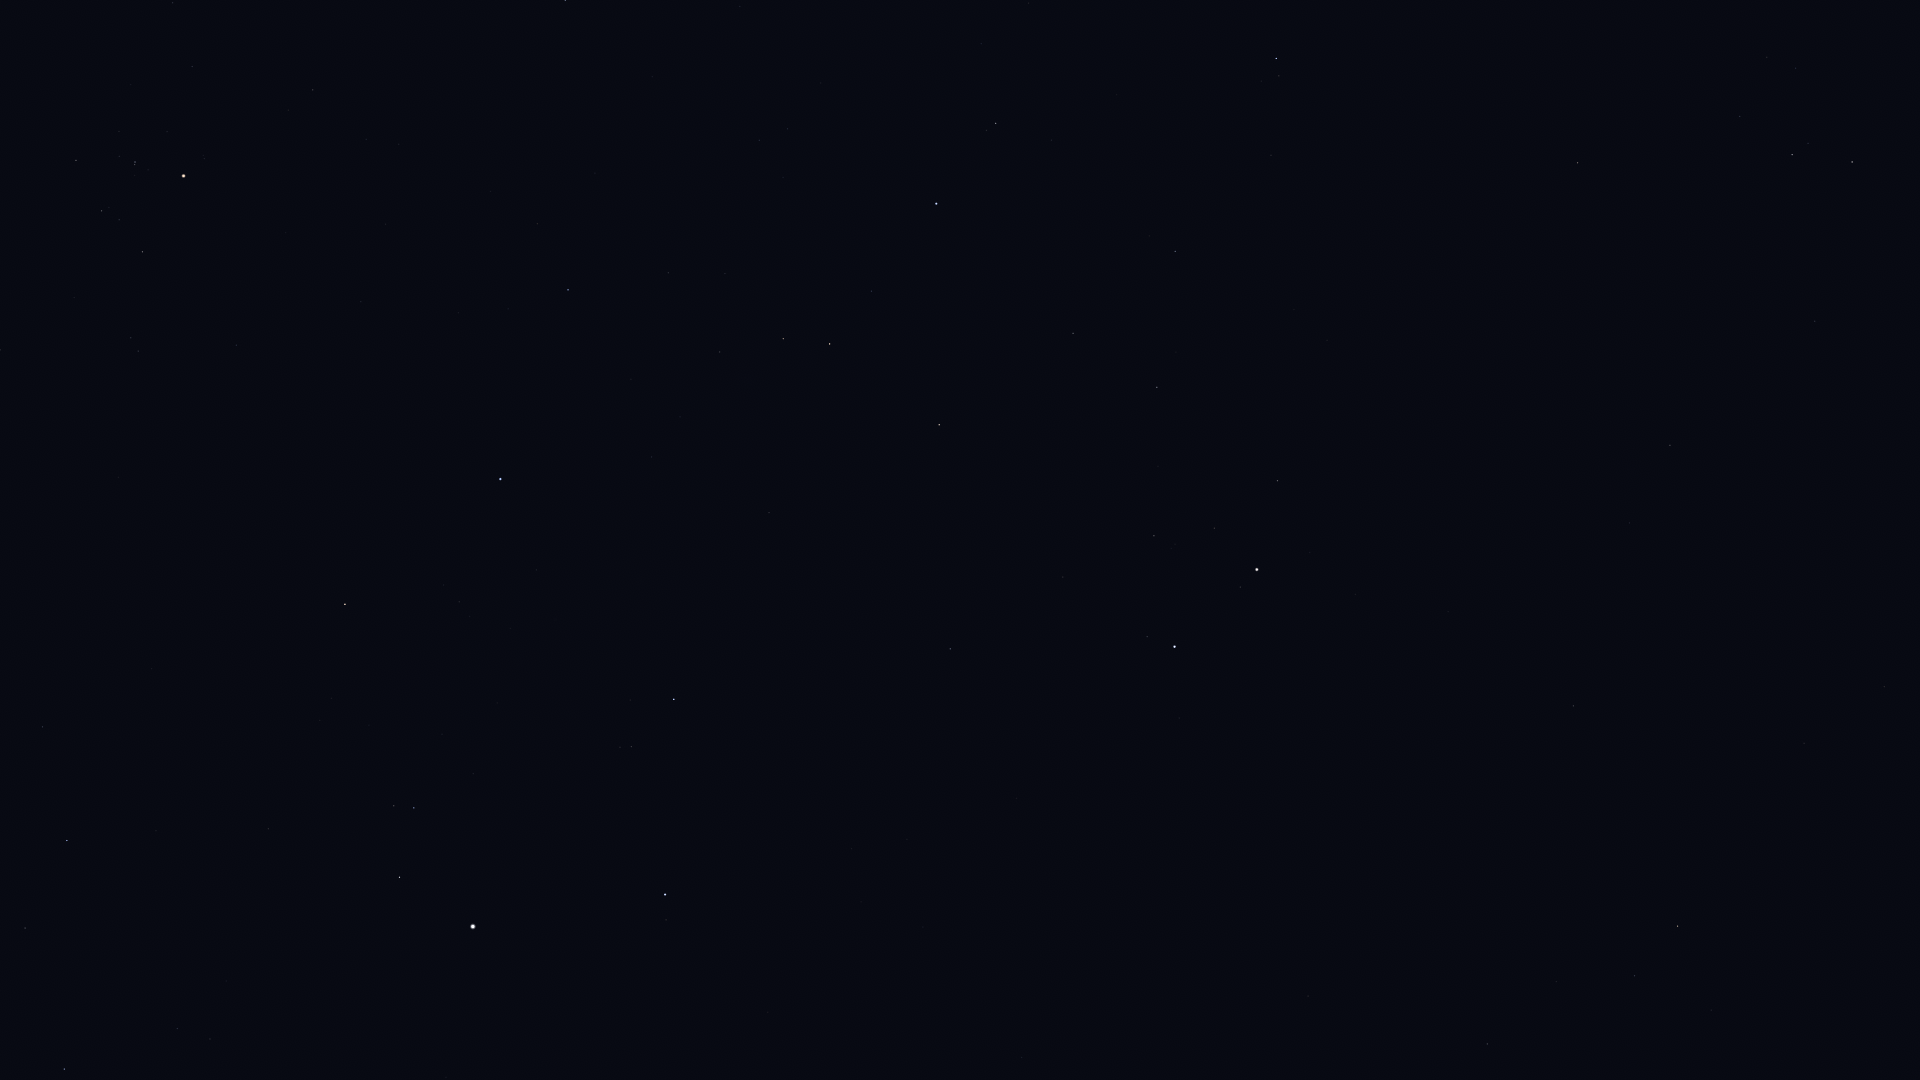

The data file committed next to this chart (first rows):
Star_ID, Name, X, Y
17358, HIP 17358, 64, 1069
18532, HIP 18532, 67, 841
18614, Menkib, 42, 727
20205, Prima Hyadum, 76, 160
20455, Secunda Hyadum, 101, 211
20648, HIP 20648, 119, 220
20889, Ain, 142, 252
20894, Chamukuy, 135, 162
21421, Aldebaran, 183, 176
21881, HIP 21881, 236, 345
23015, Hassaleh, 345, 604
23416, Almaaz, 399, 877
23453, Saclateni, 394, 806
23767, Haedus, 414, 808
24608, Capella, 473, 927
25428, Elnath, 500, 479
26207, Meissa, 565, 0
26451, Tianguan, 568, 290
27913, HIP 27913, 668, 273
28360, Menkalinan, 665, 895
28380, Mahasim, 674, 699
28614, HIP 28614, 740, 6
28716, HIP 28716, 725, 274
28734, HIP 28734, 720, 352
29038, HIP 29038, 759, 140
29426, HIP 29426, 787, 129
29434, HIP 29434, 783, 177
29655, HIP 29655, 783, 339
30343, HIP 30343, 830, 344
30665, HIP 30665, 881, 112
30860, Lucilinburhuc, 813, 755
30883, HIP 30883, 871, 291
30905, Lusitânia, 904, 59
31681, HIP 31681, 936, 204
31978, HIP 31978, 981, 44
32246, HIP 32246, 939, 425
32362, HIP 32362, 996, 123
32533, HIP 32533, 1028, 3
32916, Nervia, 914, 817
33018, HIP 33018, 950, 649
34088, HIP 34088, 1073, 333
34693, HIP 34693, 1063, 577
35350, HIP 35350, 1175, 251
35550, HIP 35550, 1157, 387
36046, HIP 36046, 1154, 536
36145, HIP 36145, 1022, 1057
36188, Gomeisa, 1276, 58
36850, Castor, 1174, 647
36962, HIP 36962, 1214, 528
37740, HIP 37740, 1277, 481
37826, Pollux, 1257, 569
40167, Tegmine, 1485, 365
40526, Tarf, 1577, 163
40843, HIP 40843, 1448, 612
40881, Piautos, 1479, 536
41075, Alsciaukat, 1308, 996
42402, Minchir, 1767, 57
42446, Gakyid, 1686, 304
42556, Meleph, 1632, 470
42806, Asellus Borealis, 1629, 523
... 13 more rows
